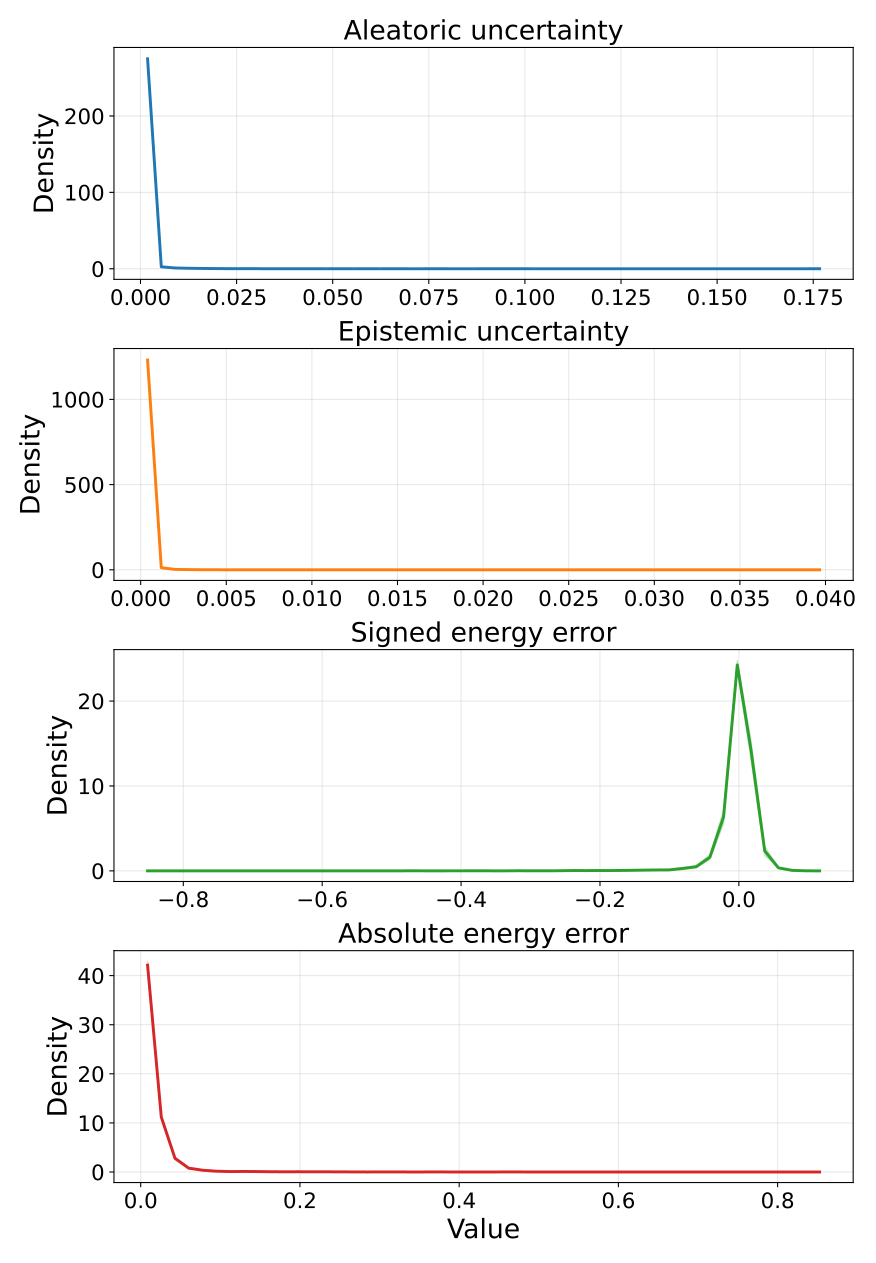

The table this chart was drawn from, first rows:
metric, bin_index, bin_left, bin_right, bin_center, density_mean, density_std, density_ci95_low, density_ci95_high, density_n
aleatoric_var, 0, 5.89265619055368e-05, 0.003626, 0.001843, 274.8, 0.8672, 273.7, 275.9, 5
aleatoric_var, 1, 0.003626, 0.007194, 0.00541, 2.568, 0.2424, 2.267, 2.869, 5
aleatoric_var, 2, 0.007194, 0.01076, 0.008978, 1.043, 0.4262, 0.5136, 1.572, 5
aleatoric_var, 3, 0.01076, 0.01433, 0.01255, 0.6391, 0.1093, 0.5034, 0.7748, 5
aleatoric_var, 4, 0.01433, 0.0179, 0.01611, 0.4261, 0.1407, 0.2514, 0.6008, 5
aleatoric_var, 5, 0.0179, 0.02146, 0.01968, 0.2467, 0.1755, 0.02879, 0.4645, 5
aleatoric_var, 6, 0.02146, 0.02503, 0.02325, 0.1233, 0.0731, 0.03259, 0.2141, 5
aleatoric_var, 7, 0.02503, 0.0286, 0.02682, 0.1345, 0.06392, 0.05519, 0.2139, 5
aleatoric_var, 8, 0.0286, 0.03217, 0.03038, 0.1121, 0.07928, 0.0137, 0.2106, 5
aleatoric_var, 9, 0.03217, 0.03573, 0.03395, 0.01121, 0.02507, -0.01991, 0.04234, 5
aleatoric_var, 10, 0.03573, 0.0393, 0.03752, 0.05606, 0.0971, -0.06449, 0.1766, 5
aleatoric_var, 11, 0.0393, 0.04287, 0.04109, 0.03364, 0.07521, -0.05974, 0.127, 5
aleatoric_var, 12, 0.04287, 0.04644, 0.04465, 0.03364, 0.03071, -0.004484, 0.07176, 5
aleatoric_var, 13, 0.04644, 0.05, 0.04822, 0.0, 0.0, 0.0, 0.0, 5
aleatoric_var, 14, 0.05, 0.05357, 0.05179, 0.01121, 0.02507, -0.01991, 0.04234, 5
aleatoric_var, 15, 0.05357, 0.05714, 0.05536, 0.0, 0.0, 0.0, 0.0, 5
aleatoric_var, 16, 0.05714, 0.06071, 0.05892, 0.01121, 0.02507, -0.01991, 0.04234, 5
aleatoric_var, 17, 0.06071, 0.06427, 0.06249, 0.0, 0.0, 0.0, 0.0, 5
aleatoric_var, 18, 0.06427, 0.06784, 0.06606, 0.01121, 0.02507, -0.01991, 0.04234, 5
aleatoric_var, 19, 0.06784, 0.07141, 0.06963, 0.0, 0.0, 0.0, 0.0, 5
aleatoric_var, 20, 0.07141, 0.07498, 0.07319, 0.0, 0.0, 0.0, 0.0, 5
aleatoric_var, 21, 0.07498, 0.07854, 0.07676, 0.01121, 0.02507, -0.01991, 0.04234, 5
aleatoric_var, 22, 0.07854, 0.08211, 0.08033, 0.0, 0.0, 0.0, 0.0, 5
aleatoric_var, 23, 0.08211, 0.08568, 0.0839, 0.0, 0.0, 0.0, 0.0, 5
aleatoric_var, 24, 0.08568, 0.08925, 0.08746, 0.0, 0.0, 0.0, 0.0, 5
aleatoric_var, 25, 0.08925, 0.09281, 0.09103, 0.01121, 0.02507, -0.01991, 0.04234, 5
aleatoric_var, 26, 0.09281, 0.09638, 0.0946, 0.01121, 0.02507, -0.01991, 0.04234, 5
aleatoric_var, 27, 0.09638, 0.09995, 0.09817, 0.01121, 0.02507, -0.01991, 0.04234, 5
aleatoric_var, 28, 0.09995, 0.1035, 0.1017, 0.0, 0.0, 0.0, 0.0, 5
aleatoric_var, 29, 0.1035, 0.1071, 0.1053, 0.0, 0.0, 0.0, 0.0, 5
aleatoric_var, 30, 0.1071, 0.1107, 0.1089, 0.0, 0.0, 0.0, 0.0, 5
aleatoric_var, 31, 0.1107, 0.1142, 0.1124, 0.0, 0.0, 0.0, 0.0, 5
aleatoric_var, 32, 0.1142, 0.1178, 0.116, 0.0, 0.0, 0.0, 0.0, 5
aleatoric_var, 33, 0.1178, 0.1214, 0.1196, 0.0, 0.0, 0.0, 0.0, 5
aleatoric_var, 34, 0.1214, 0.1249, 0.1231, 0.0, 0.0, 0.0, 0.0, 5
aleatoric_var, 35, 0.1249, 0.1285, 0.1267, 0.0, 0.0, 0.0, 0.0, 5
aleatoric_var, 36, 0.1285, 0.1321, 0.1303, 0.0, 0.0, 0.0, 0.0, 5
aleatoric_var, 37, 0.1321, 0.1356, 0.1338, 0.0, 0.0, 0.0, 0.0, 5
aleatoric_var, 38, 0.1356, 0.1392, 0.1374, 0.0, 0.0, 0.0, 0.0, 5
aleatoric_var, 39, 0.1392, 0.1428, 0.141, 0.0, 0.0, 0.0, 0.0, 5
aleatoric_var, 40, 0.1428, 0.1463, 0.1445, 0.0, 0.0, 0.0, 0.0, 5
aleatoric_var, 41, 0.1463, 0.1499, 0.1481, 0.0, 0.0, 0.0, 0.0, 5
aleatoric_var, 42, 0.1499, 0.1535, 0.1517, 0.0, 0.0, 0.0, 0.0, 5
aleatoric_var, 43, 0.1535, 0.157, 0.1552, 0.0, 0.0, 0.0, 0.0, 5
aleatoric_var, 44, 0.157, 0.1606, 0.1588, 0.0, 0.0, 0.0, 0.0, 5
aleatoric_var, 45, 0.1606, 0.1642, 0.1624, 0.0, 0.0, 0.0, 0.0, 5
aleatoric_var, 46, 0.1642, 0.1677, 0.1659, 0.0, 0.0, 0.0, 0.0, 5
aleatoric_var, 47, 0.1677, 0.1713, 0.1695, 0.0, 0.0, 0.0, 0.0, 5
aleatoric_var, 48, 0.1713, 0.1749, 0.1731, 0.0, 0.0, 0.0, 0.0, 5
aleatoric_var, 49, 0.1749, 0.1784, 0.1767, 0.01121, 0.02507, -0.01991, 0.04234, 5
epistemic_var, 0, 1.8890947330874042e-06, 0.0008029, 0.0004024, 1230, 4.846, 1224, 1236, 5
epistemic_var, 1, 0.0008029, 0.001604, 0.001203, 12.28, 3.563, 7.86, 16.71, 5
epistemic_var, 2, 0.001604, 0.002405, 0.002004, 2.447, 0.8721, 1.364, 3.53, 5
epistemic_var, 3, 0.002405, 0.003206, 0.002806, 1.248, 1.236, -0.2859, 2.783, 5
epistemic_var, 4, 0.003206, 0.004007, 0.003607, 0.4994, 0.7062, -0.3774, 1.376, 5
epistemic_var, 5, 0.004007, 0.004808, 0.004408, 0.3995, 0.4536, -0.1636, 0.9626, 5
epistemic_var, 6, 0.004808, 0.005609, 0.005209, 0.09987, 0.1368, -0.0699, 0.2696, 5
epistemic_var, 7, 0.005609, 0.00641, 0.00601, 0.1997, 0.2089, -0.05959, 0.4591, 5
epistemic_var, 8, 0.00641, 0.007211, 0.006811, 0.09987, 0.1368, -0.0699, 0.2696, 5
epistemic_var, 9, 0.007211, 0.008012, 0.007612, 0.09987, 0.2233, -0.1774, 0.3771, 5
... 140 more rows
